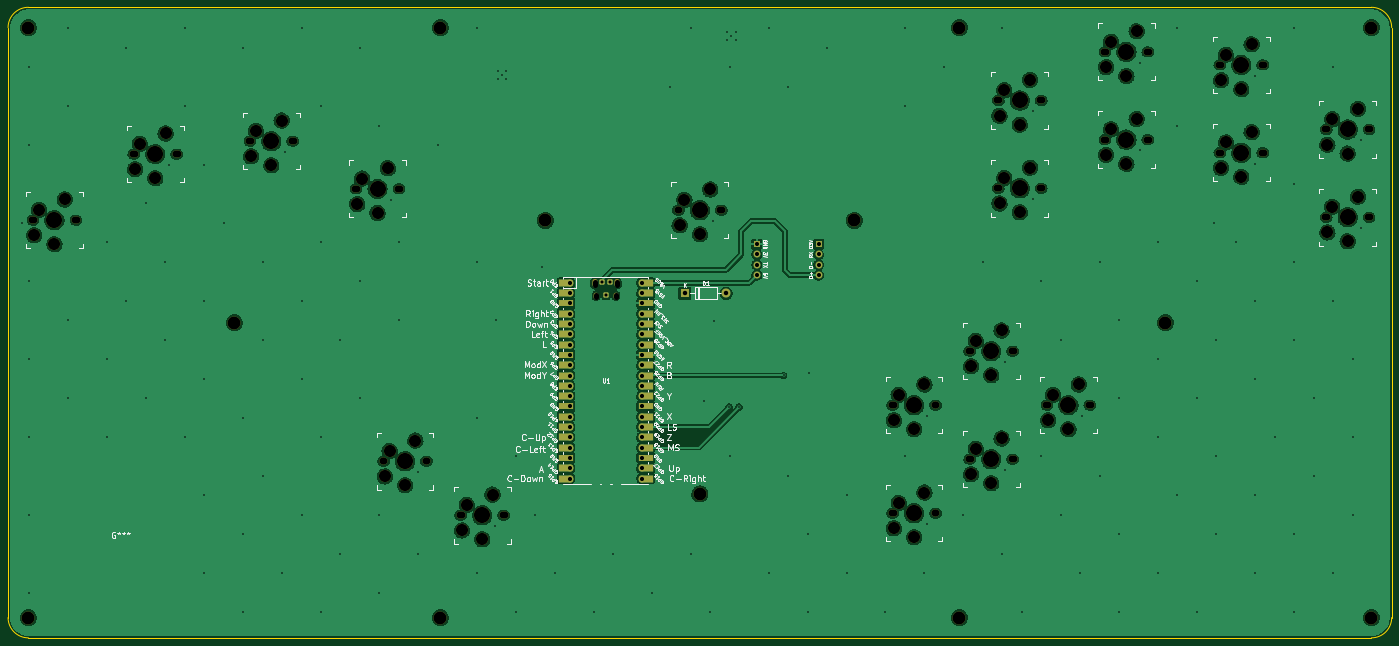
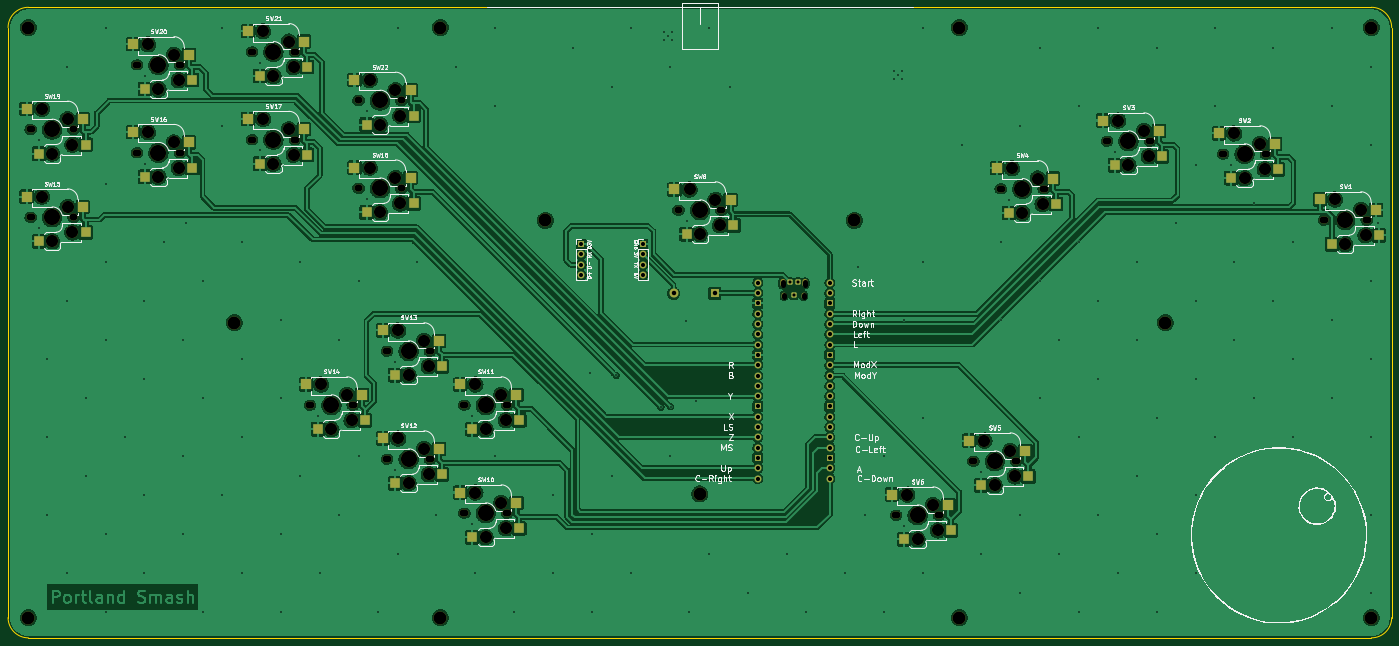
Circuit board: 11 layer files. Board 341.2 x 155.5 mm.
- bottom_copper: GCCMX-B_Cu.gbl (789175 bytes)
- bottom_mask: GCCMX-B_Mask.gbs (12340 bytes)
- paste: GCCMX-B_Paste.gbp (3052 bytes)
- bottom_silk: GCCMX-B_Silkscreen.gbo (95273 bytes)
- outline: GCCMX-Edge_Cuts.gm1 (1072 bytes)
- top_copper: GCCMX-F_Cu.gtl (619353 bytes)
- top_mask: GCCMX-F_Mask.gts (11894 bytes)
- paste: GCCMX-F_Paste.gtp (503 bytes)
- top_silk: GCCMX-F_Silkscreen.gto (105242 bytes)
- drill: GCCMX-NPTH.drl (4834 bytes)
- drill: GCCMX-PTH.drl (4801 bytes)

=== bottom_copper: GCCMX-B_Cu.gbl (789175 bytes, source omitted) ===
=== bottom_mask: GCCMX-B_Mask.gbs (12340 bytes, source omitted) ===
=== paste: GCCMX-B_Paste.gbp ===
G04 #@! TF.GenerationSoftware,KiCad,Pcbnew,(6.0.4)*
G04 #@! TF.CreationDate,2022-05-10T23:12:15-07:00*
G04 #@! TF.ProjectId,GCCMX,4743434d-582e-46b6-9963-61645f706362,rev?*
G04 #@! TF.SameCoordinates,Original*
G04 #@! TF.FileFunction,Paste,Bot*
G04 #@! TF.FilePolarity,Positive*
%FSLAX46Y46*%
G04 Gerber Fmt 4.6, Leading zero omitted, Abs format (unit mm)*
G04 Created by KiCad (PCBNEW (6.0.4)) date 2022-05-10 23:12:15*
%MOMM*%
%LPD*%
G01*
G04 APERTURE LIST*
%ADD10R,2.600000X2.600000*%
%ADD11R,2.550000X2.500000*%
G04 APERTURE END LIST*
D10*
X97569945Y-118338868D03*
D11*
X100584945Y-107308868D03*
X86734945Y-109848868D03*
D10*
X86019945Y-116138868D03*
D11*
X129208213Y-104118028D03*
D10*
X126193213Y-115148028D03*
X114643213Y-112948028D03*
D11*
X115358213Y-106658028D03*
D10*
X152375000Y-126917500D03*
D11*
X155390000Y-115887500D03*
X141540000Y-118427500D03*
D10*
X140825000Y-124717500D03*
D11*
X313778253Y-94095054D03*
D10*
X310763253Y-105125054D03*
D11*
X299928253Y-96635054D03*
D10*
X299213253Y-102925054D03*
X337043452Y-93137595D03*
D11*
X340058452Y-82107595D03*
X326208452Y-84647595D03*
D10*
X325493452Y-90937595D03*
X310763253Y-126765054D03*
D11*
X313778253Y-115735054D03*
D10*
X299213253Y-124565054D03*
D11*
X299928253Y-118275054D03*
D10*
X231875000Y-132156250D03*
D11*
X234890000Y-121126250D03*
X221040000Y-123666250D03*
D10*
X220325000Y-129956250D03*
D11*
X181209603Y-196362263D03*
D10*
X178194603Y-207392263D03*
D11*
X167359603Y-198902263D03*
D10*
X166644603Y-205192263D03*
X159169603Y-194071263D03*
D11*
X162184603Y-183041263D03*
D10*
X147619603Y-191871263D03*
D11*
X148334603Y-185581263D03*
X368407169Y-85334988D03*
D10*
X365392169Y-96364988D03*
D11*
X354557169Y-87874988D03*
D10*
X353842169Y-94164988D03*
X391616283Y-112271424D03*
D11*
X394631283Y-101241424D03*
D10*
X380066283Y-110071424D03*
D11*
X380781283Y-103781424D03*
X287717453Y-195854578D03*
D10*
X284702453Y-206884578D03*
X273152453Y-204684578D03*
D11*
X273867453Y-198394578D03*
D10*
X303727453Y-193563578D03*
D11*
X306742453Y-182533578D03*
X292892453Y-185073578D03*
D10*
X292177453Y-191363578D03*
X322752453Y-180242578D03*
D11*
X325767453Y-169212578D03*
X311917453Y-171752578D03*
D10*
X311202453Y-178042578D03*
X284702453Y-180242578D03*
D11*
X287717453Y-169212578D03*
X273867453Y-171752578D03*
D10*
X273152453Y-178042578D03*
D11*
X306742453Y-155891578D03*
D10*
X303727453Y-166921578D03*
D11*
X292892453Y-158431578D03*
D10*
X292177453Y-164721578D03*
D11*
X394631283Y-122881424D03*
D10*
X391616283Y-133911424D03*
X380066283Y-131711424D03*
D11*
X380781283Y-125421424D03*
X368407169Y-106974988D03*
D10*
X365392169Y-118004988D03*
X353842169Y-115804988D03*
D11*
X354557169Y-109514988D03*
X340058452Y-103747595D03*
D10*
X337043452Y-114777595D03*
D11*
X326208452Y-106287595D03*
D10*
X325493452Y-112577595D03*
X72703481Y-134618351D03*
D11*
X75718481Y-123588351D03*
D10*
X61153481Y-132418351D03*
D11*
X61868481Y-126128351D03*
M02*

=== bottom_silk: GCCMX-B_Silkscreen.gbo (95273 bytes, source omitted) ===
=== outline: GCCMX-Edge_Cuts.gm1 ===
G04 #@! TF.GenerationSoftware,KiCad,Pcbnew,(6.0.4)*
G04 #@! TF.CreationDate,2022-05-10T23:12:15-07:00*
G04 #@! TF.ProjectId,GCCMX,4743434d-582e-46b6-9963-61645f706362,rev?*
G04 #@! TF.SameCoordinates,Original*
G04 #@! TF.FileFunction,Profile,NP*
%FSLAX46Y46*%
G04 Gerber Fmt 4.6, Leading zero omitted, Abs format (unit mm)*
G04 Created by KiCad (PCBNEW (6.0.4)) date 2022-05-10 23:12:15*
%MOMM*%
%LPD*%
G01*
G04 APERTURE LIST*
G04 #@! TA.AperFunction,Profile*
%ADD10C,0.050000*%
G04 #@! TD*
G04 APERTURE END LIST*
D10*
X394200000Y-231700000D02*
G75*
G03*
X399200000Y-226700000I0J5000000D01*
G01*
X399200000Y-81200000D02*
G75*
G03*
X394200000Y-76200000I-5000000J0D01*
G01*
X394200000Y-231700000D02*
X63000000Y-231700000D01*
X394200000Y-76200000D02*
X63000000Y-76200000D01*
X58000000Y-226700000D02*
G75*
G03*
X63000000Y-231700000I5000000J0D01*
G01*
X63000000Y-76200000D02*
G75*
G03*
X58000000Y-81200000I0J-5000000D01*
G01*
X399200000Y-81200000D02*
X399200000Y-226700000D01*
X58000000Y-81200000D02*
X58000000Y-226700000D01*
M02*

=== top_copper: GCCMX-F_Cu.gtl (619353 bytes, source omitted) ===
=== top_mask: GCCMX-F_Mask.gts (11894 bytes, source omitted) ===
=== paste: GCCMX-F_Paste.gtp ===
G04 #@! TF.GenerationSoftware,KiCad,Pcbnew,(6.0.4)*
G04 #@! TF.CreationDate,2022-05-10T23:12:15-07:00*
G04 #@! TF.ProjectId,GCCMX,4743434d-582e-46b6-9963-61645f706362,rev?*
G04 #@! TF.SameCoordinates,Original*
G04 #@! TF.FileFunction,Paste,Top*
G04 #@! TF.FilePolarity,Positive*
%FSLAX46Y46*%
G04 Gerber Fmt 4.6, Leading zero omitted, Abs format (unit mm)*
G04 Created by KiCad (PCBNEW (6.0.4)) date 2022-05-10 23:12:15*
%MOMM*%
%LPD*%
G01*
G04 APERTURE LIST*
G04 APERTURE END LIST*
M02*

=== top_silk: GCCMX-F_Silkscreen.gto (105242 bytes, source omitted) ===
=== drill: GCCMX-NPTH.drl ===
M48
; DRILL file {KiCad (6.0.4)} date Tue May 10 23:13:24 2022
; FORMAT={-:-/ absolute / metric / decimal}
; #@! TF.CreationDate,2022-05-10T23:13:24-07:00
; #@! TF.GenerationSoftware,Kicad,Pcbnew,(6.0.4)
; #@! TF.FileFunction,NonPlated,1,2,NPTH
FMAT,2
METRIC
; #@! TA.AperFunction,NonPlated,NPTH,ComponentDrill
T1C1.200
; #@! TA.AperFunction,NonPlated,NPTH,ComponentDrill
T2C1.300
; #@! TA.AperFunction,NonPlated,NPTH,ComponentDrill
T3C1.702
; #@! TA.AperFunction,NonPlated,NPTH,ComponentDrill
T4C3.000
; #@! TA.AperFunction,NonPlated,NPTH,ComponentDrill
T5C3.200
; #@! TA.AperFunction,NonPlated,NPTH,ComponentDrill
T6C3.429
; #@! TA.AperFunction,NonPlated,NPTH,ComponentDrill
T7C3.988
%
G90
G05
T3
X63.928Y-128.668
X64.348Y-128.668
X74.508Y-128.668
X74.928Y-128.668
X88.795Y-112.389
X89.215Y-112.389
X99.375Y-112.389
X99.795Y-112.389
X117.418Y-109.198
X117.838Y-109.198
X127.998Y-109.198
X128.418Y-109.198
X143.6Y-120.968
X144.02Y-120.968
X150.395Y-188.121
X150.815Y-188.121
X154.18Y-120.968
X154.6Y-120.968
X160.975Y-188.121
X161.395Y-188.121
X169.42Y-201.442
X169.84Y-201.442
X180.0Y-201.442
X180.42Y-201.442
X223.1Y-126.206
X223.52Y-126.206
X233.68Y-126.206
X234.1Y-126.206
X275.927Y-174.293
X275.927Y-200.935
X276.347Y-174.293
X276.347Y-200.935
X286.507Y-174.293
X286.507Y-200.935
X286.927Y-174.293
X286.927Y-200.935
X294.952Y-160.972
X294.952Y-187.614
X295.372Y-160.972
X295.372Y-187.614
X301.988Y-99.175
X301.988Y-120.815
X302.408Y-99.175
X302.408Y-120.815
X305.532Y-160.972
X305.532Y-187.614
X305.952Y-160.972
X305.952Y-187.614
X312.568Y-99.175
X312.568Y-120.815
X312.988Y-99.175
X312.988Y-120.815
X313.977Y-174.293
X314.397Y-174.293
X324.557Y-174.293
X324.977Y-174.293
X328.268Y-87.188
X328.268Y-108.828
X328.688Y-87.188
X328.688Y-108.828
X338.848Y-87.188
X338.848Y-108.828
X339.268Y-87.188
X339.268Y-108.828
X356.617Y-90.415
X356.617Y-112.055
X357.037Y-90.415
X357.037Y-112.055
X367.197Y-90.415
X367.197Y-112.055
X367.617Y-90.415
X367.617Y-112.055
X382.841Y-106.321
X382.841Y-127.961
X383.261Y-106.321
X383.261Y-127.961
X393.421Y-106.321
X393.421Y-127.961
X393.841Y-106.321
X393.841Y-127.961
T4
X64.428Y-132.418
X65.618Y-126.128
X69.428Y-134.618
X71.968Y-123.588
X89.295Y-116.139
X90.485Y-109.849
X94.295Y-118.339
X96.835Y-107.309
X117.918Y-112.948
X119.108Y-106.658
X122.918Y-115.148
X125.458Y-104.118
X144.1Y-124.718
X145.29Y-118.427
X149.1Y-126.917
X150.895Y-191.871
X151.64Y-115.887
X152.085Y-185.581
X155.895Y-194.071
X158.435Y-183.041
X169.92Y-205.192
X171.11Y-198.902
X174.92Y-207.392
X177.46Y-196.362
X223.6Y-129.956
X224.79Y-123.666
X228.6Y-132.156
X231.14Y-121.126
X276.427Y-178.043
X276.427Y-204.685
X277.617Y-171.753
X277.617Y-198.395
X281.427Y-180.243
X281.427Y-206.885
X283.967Y-169.213
X283.967Y-195.855
X295.452Y-164.722
X295.452Y-191.364
X296.642Y-158.432
X296.642Y-185.074
X300.452Y-166.922
X300.452Y-193.564
X302.488Y-102.925
X302.488Y-124.565
X302.992Y-155.892
X302.992Y-182.534
X303.678Y-96.635
X303.678Y-118.275
X307.488Y-105.125
X307.488Y-126.765
X310.028Y-94.095
X310.028Y-115.735
X314.477Y-178.043
X315.667Y-171.753
X319.477Y-180.243
X322.017Y-169.213
X328.768Y-90.938
X328.768Y-112.578
X329.958Y-84.648
X329.958Y-106.288
X333.768Y-93.138
X333.768Y-114.778
X336.308Y-82.108
X336.308Y-103.748
X357.117Y-94.165
X357.117Y-115.805
X358.307Y-87.875
X358.307Y-109.515
X362.117Y-96.365
X362.117Y-118.005
X364.657Y-85.335
X364.657Y-106.975
X383.341Y-110.071
X383.341Y-131.711
X384.531Y-103.781
X384.531Y-125.421
X388.341Y-112.271
X388.341Y-133.911
X390.881Y-101.241
X390.881Y-122.881
T5
X63.0Y-81.2
X63.0Y-226.7
X113.8Y-153.95
X164.6Y-81.2
X164.6Y-226.7
X190.5Y-128.746
X228.6Y-196.2
X266.7Y-128.746
X292.6Y-81.2
X292.6Y-226.7
X343.4Y-153.95
X394.2Y-81.2
X394.2Y-226.7
T6
X69.428Y-128.668
X94.295Y-112.389
X122.918Y-109.198
X149.1Y-120.968
X155.895Y-188.121
X174.92Y-201.442
X228.6Y-126.206
X281.427Y-174.293
X281.427Y-200.935
X300.452Y-160.972
X300.452Y-187.614
X307.488Y-99.175
X307.488Y-120.815
X319.477Y-174.293
X333.768Y-87.188
X333.768Y-108.828
X362.117Y-90.415
X362.117Y-112.055
X388.341Y-106.321
X388.341Y-127.961
T7
X69.428Y-128.668
X94.295Y-112.389
X122.918Y-109.198
X149.1Y-120.968
X155.895Y-188.121
X174.92Y-201.442
X228.6Y-126.206
X281.427Y-174.293
X281.427Y-200.935
X300.452Y-160.972
X300.452Y-187.614
X307.488Y-99.175
X307.488Y-120.815
X319.477Y-174.293
X333.768Y-87.188
X333.768Y-108.828
X362.117Y-90.415
X362.117Y-112.055
X388.341Y-106.321
X388.341Y-127.961
T1
X203.005Y-147.075G85X203.005Y-147.525
G05
X207.855Y-147.075G85X207.855Y-147.525
G05
T2
X202.705Y-143.92G85X202.705Y-144.62
G05
X208.155Y-143.92G85X208.155Y-144.62
G05
T0
M30

=== drill: GCCMX-PTH.drl ===
M48
; DRILL file {KiCad (6.0.4)} date Tue May 10 23:13:24 2022
; FORMAT={-:-/ absolute / metric / decimal}
; #@! TF.CreationDate,2022-05-10T23:13:24-07:00
; #@! TF.GenerationSoftware,Kicad,Pcbnew,(6.0.4)
; #@! TF.FileFunction,Plated,1,2,PTH
FMAT,2
METRIC
; #@! TA.AperFunction,Plated,PTH,ViaDrill
T1C0.400
; #@! TA.AperFunction,Plated,PTH,ComponentDrill
T2C0.762
; #@! TA.AperFunction,Plated,PTH,ComponentDrill
T3C1.000
; #@! TA.AperFunction,Plated,PTH,ComponentDrill
T4C1.020
; #@! TA.AperFunction,Plated,PTH,ComponentDrill
T5C1.100
%
G90
G05
T1
X61.4Y-129.4
X63.168Y-90.968
X63.168Y-110.168
X63.168Y-143.768
X63.168Y-162.968
X63.168Y-182.168
X63.168Y-201.368
X63.168Y-220.568
X72.768Y-81.368
X72.768Y-100.568
X72.768Y-153.368
X72.768Y-172.568
X82.368Y-134.168
X82.368Y-162.968
X82.368Y-182.168
X87.168Y-86.168
X87.168Y-148.568
X91.968Y-124.568
X91.968Y-172.568
X96.768Y-138.968
X96.768Y-158.168
X97.57Y-115.064
X101.568Y-81.368
X101.568Y-100.568
X101.568Y-182.168
X106.368Y-114.968
X106.368Y-148.568
X106.368Y-167.768
X106.368Y-196.568
X106.368Y-215.768
X111.168Y-129.368
X115.968Y-86.168
X115.968Y-177.368
X115.968Y-206.168
X115.968Y-225.368
X120.768Y-138.968
X120.768Y-158.168
X120.768Y-191.768
X125.568Y-215.768
X126.193Y-111.873
X130.368Y-81.368
X130.368Y-148.568
X130.368Y-167.768
X130.368Y-201.368
X135.168Y-100.568
X135.168Y-134.168
X135.168Y-182.168
X135.168Y-225.368
X139.968Y-158.168
X139.968Y-210.968
X144.768Y-86.168
X144.768Y-143.768
X144.768Y-172.568
X149.568Y-105.368
X149.568Y-201.368
X149.568Y-220.568
X152.375Y-123.642
X154.368Y-134.168
X154.368Y-153.368
X159.168Y-210.968
X159.17Y-190.796
X163.968Y-110.168
X173.568Y-81.368
X173.568Y-138.968
X173.568Y-177.368
X173.568Y-215.768
X178.195Y-204.117
X178.368Y-153.368
X178.775Y-91.992
X178.775Y-93.992
X179.775Y-92.992
X180.775Y-91.992
X180.775Y-93.992
X183.168Y-186.968
X183.168Y-225.368
X187.968Y-201.368
X189.545Y-140.329
X192.768Y-215.768
X202.368Y-225.368
X207.168Y-210.968
X216.768Y-220.568
X221.295Y-95.879
X226.368Y-81.368
X226.368Y-210.968
X229.55Y-173.349
X231.168Y-225.368
X231.875Y-128.881
X232.09Y-153.664
X235.394Y-82.263
X235.394Y-84.263
X235.805Y-174.729
X235.968Y-90.968
X235.968Y-186.968
X236.394Y-83.263
X237.394Y-82.263
X237.394Y-84.263
X238.225Y-174.769
X245.568Y-81.368
X245.568Y-215.768
X249.235Y-166.999
X250.368Y-95.768
X250.368Y-191.768
X255.168Y-206.168
X255.168Y-225.368
X255.585Y-166.364
X259.968Y-86.168
X264.768Y-196.568
X264.768Y-215.768
X274.368Y-225.368
X279.168Y-81.368
X279.168Y-100.568
X279.168Y-186.968
X283.968Y-215.768
X284.702Y-176.968
X284.702Y-203.61
X288.768Y-90.968
X293.568Y-201.368
X298.368Y-138.968
X303.168Y-81.368
X303.168Y-210.968
X303.727Y-163.647
X303.727Y-190.289
X307.968Y-225.368
X310.763Y-101.85
X310.763Y-123.49
X312.768Y-143.768
X312.768Y-186.968
X317.568Y-158.168
X317.568Y-201.368
X322.368Y-215.768
X322.752Y-176.968
X327.168Y-138.968
X327.168Y-191.768
X331.968Y-153.368
X331.968Y-172.568
X331.968Y-206.168
X331.968Y-225.368
X337.043Y-89.863
X337.043Y-111.503
X341.568Y-134.168
X341.568Y-162.968
X341.568Y-182.168
X341.568Y-215.768
X346.368Y-81.368
X346.368Y-105.368
X346.368Y-196.568
X351.168Y-143.768
X351.168Y-172.568
X351.168Y-225.368
X355.374Y-129.368
X355.968Y-158.168
X355.968Y-186.968
X355.968Y-206.168
X360.768Y-134.168
X365.392Y-93.09
X365.392Y-114.73
X365.568Y-148.568
X365.568Y-167.768
X365.568Y-196.568
X365.568Y-215.768
X370.368Y-182.168
X375.168Y-81.368
X375.168Y-119.768
X375.168Y-138.968
X375.168Y-158.168
X375.168Y-206.168
X375.168Y-225.368
X379.968Y-172.568
X379.968Y-191.768
X384.768Y-90.968
X384.768Y-148.568
X384.768Y-215.768
X389.568Y-162.968
X389.568Y-182.168
X389.568Y-201.368
X391.616Y-108.996
X391.616Y-130.636
T2
X204.43Y-143.97
X205.43Y-147.27
X206.43Y-143.97
T3
X242.631Y-134.614
X242.631Y-137.154
X242.631Y-139.694
X242.631Y-142.234
X257.871Y-134.614
X257.871Y-137.154
X257.871Y-139.694
X257.871Y-142.234
T4
X196.54Y-144.14
X196.54Y-146.68
X196.54Y-149.22
X196.54Y-151.76
X196.54Y-154.3
X196.54Y-156.84
X196.54Y-159.38
X196.54Y-161.92
X196.54Y-164.46
X196.54Y-167.0
X196.54Y-169.54
X196.54Y-172.08
X196.54Y-174.62
X196.54Y-177.16
X196.54Y-179.7
X196.54Y-182.24
X196.54Y-184.78
X196.54Y-187.32
X196.54Y-189.86
X196.54Y-192.4
X214.32Y-144.14
X214.32Y-146.68
X214.32Y-149.22
X214.32Y-151.76
X214.32Y-154.3
X214.32Y-156.84
X214.32Y-159.38
X214.32Y-161.92
X214.32Y-164.46
X214.32Y-167.0
X214.32Y-169.54
X214.32Y-172.08
X214.32Y-174.62
X214.32Y-177.16
X214.32Y-179.7
X214.32Y-182.24
X214.32Y-184.78
X214.32Y-187.32
X214.32Y-189.86
X214.32Y-192.4
T5
X224.917Y-146.73
X235.077Y-146.73
T0
M30

